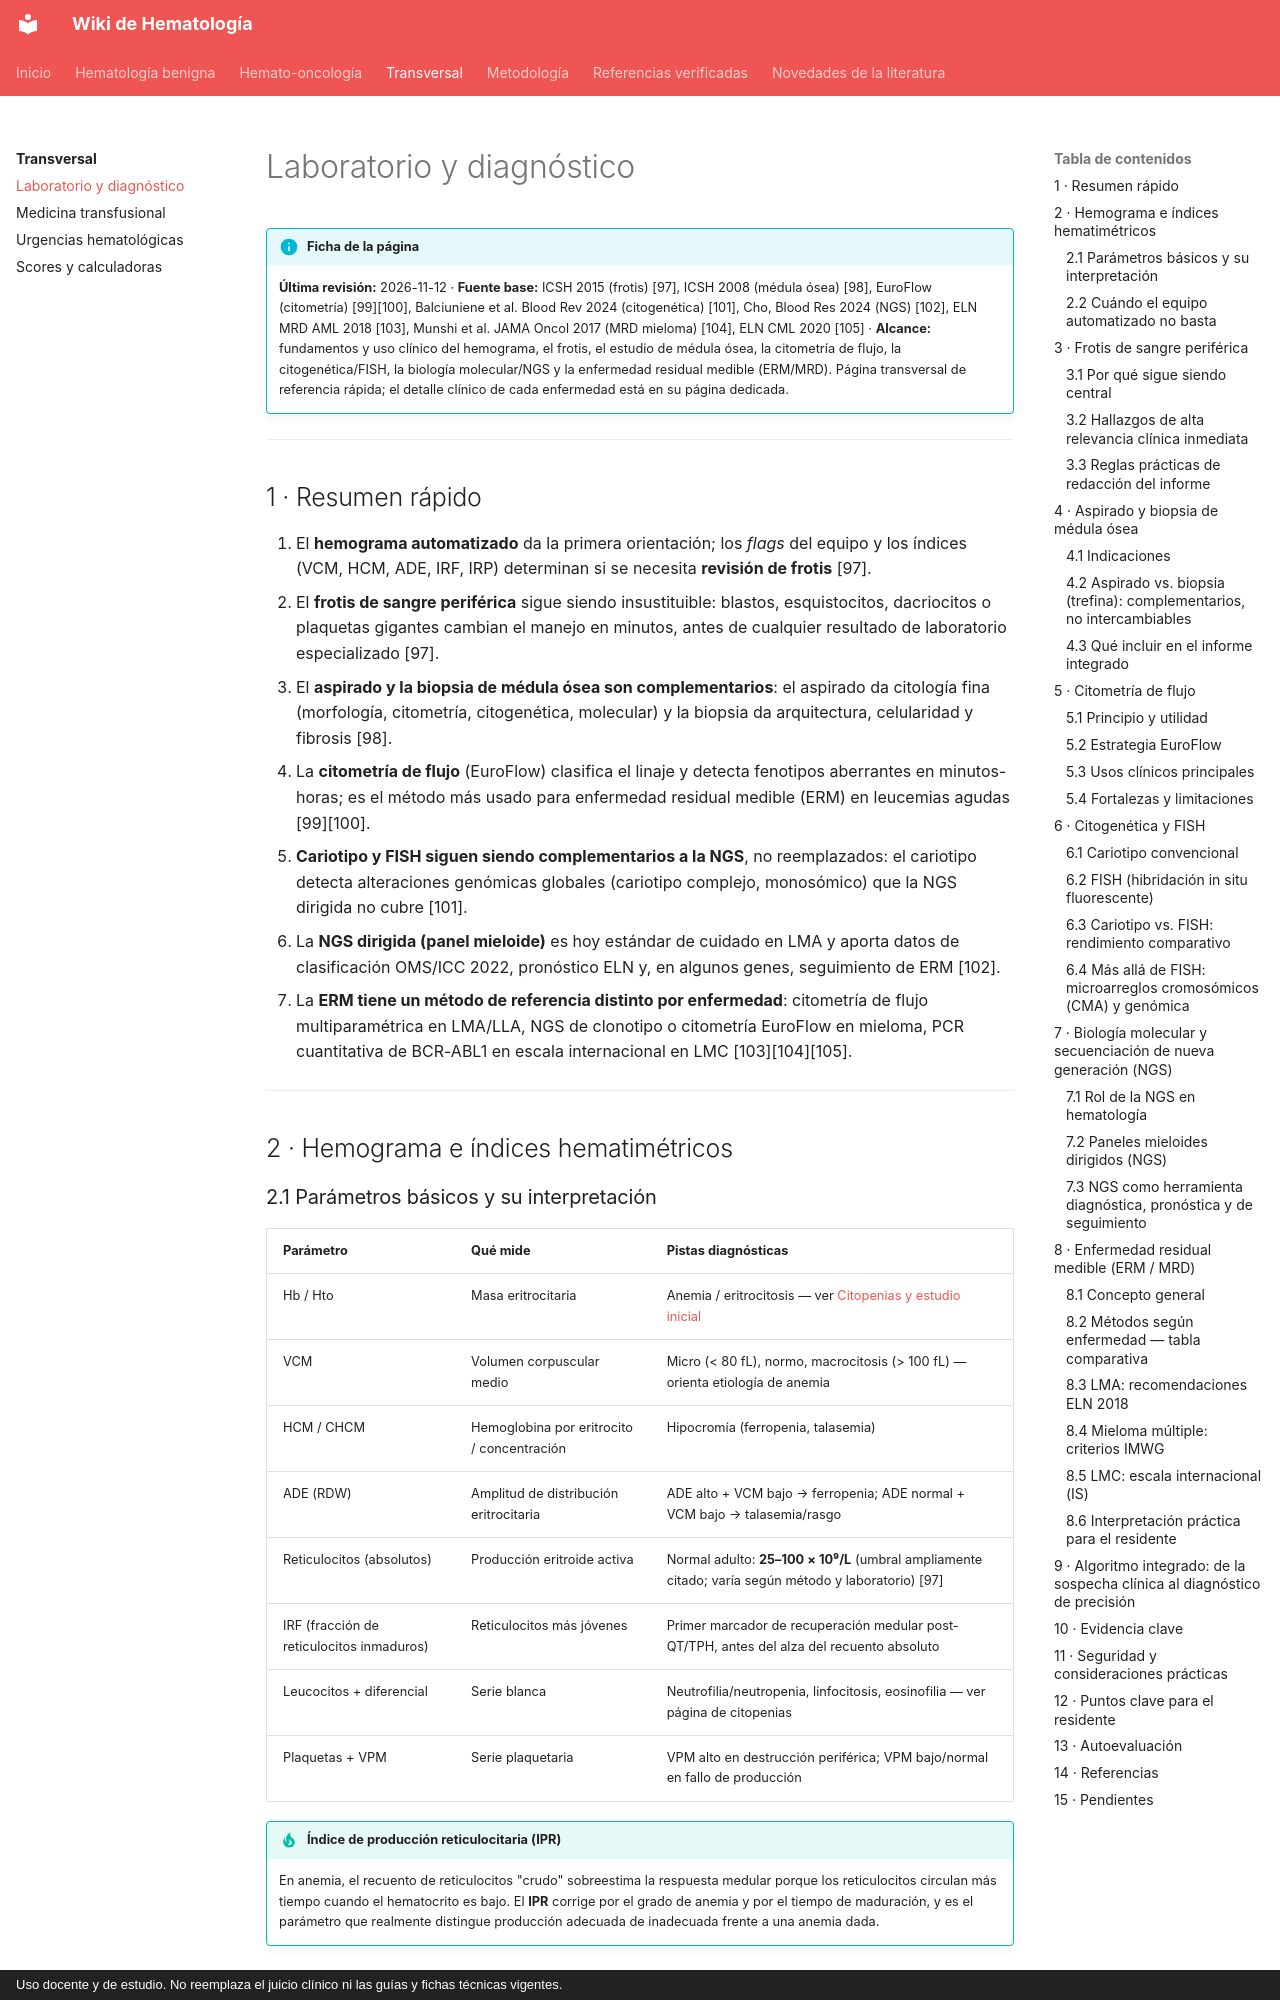

repository: WikiHematoHPM/wiki-hematologia · page: transversal/laboratorio-diagnostico/index.html · generator: mkdocs · copyright: Uso docente y de estudio. No reemplaza el juicio clínico ni las guías y fichas técnicas vigentes.

# Laboratorio y diagnóstico

!!! info "Ficha de la página"
    **Última revisión:** 2026-11-12 · **Fuente base:** ICSH 2015 (frotis) [97], ICSH 2008 (médula ósea) [98], EuroFlow (citometría) [99][100], Balciuniene et al. Blood Rev 2024 (citogenética) [101], Cho, Blood Res 2024 (NGS) [102], ELN MRD AML 2018 [103], Munshi et al. JAMA Oncol 2017 (MRD mieloma) [104], ELN CML 2020 [105] · **Alcance:** fundamentos y uso clínico del hemograma, el frotis, el estudio de médula ósea, la citometría de flujo, la citogenética/FISH, la biología molecular/NGS y la enfermedad residual medible (ERM/MRD). Página transversal de referencia rápida; el detalle clínico de cada enfermedad está en su página dedicada.

---

## 1 · Resumen rápido

1. El **hemograma automatizado** da la primera orientación; los *flags* del equipo y los índices (VCM, HCM, ADE, IRF, IRP) determinan si se necesita **revisión de frotis** [97].
2. El **frotis de sangre periférica** sigue siendo insustituible: blastos, esquistocitos, dacriocitos o plaquetas gigantes cambian el manejo en minutos, antes de cualquier resultado de laboratorio especializado [97].
3. El **aspirado y la biopsia de médula ósea son complementarios**: el aspirado da citología fina (morfología, citometría, citogenética, molecular) y la biopsia da arquitectura, celularidad y fibrosis [98].
4. La **citometría de flujo** (EuroFlow) clasifica el linaje y detecta fenotipos aberrantes en minutos-horas; es el método más usado para enfermedad residual medible (ERM) en leucemias agudas [99][100].
5. **Cariotipo y FISH siguen siendo complementarios a la NGS**, no reemplazados: el cariotipo detecta alteraciones genómicas globales (cariotipo complejo, monosómico) que la NGS dirigida no cubre [101].
6. La **NGS dirigida (panel mieloide)** es hoy estándar de cuidado en LMA y aporta datos de clasificación OMS/ICC 2022, pronóstico ELN y, en algunos genes, seguimiento de ERM [102].
7. La **ERM tiene un método de referencia distinto por enfermedad**: citometría de flujo multiparamétrica en LMA/LLA, NGS de clonotipo o citometría EuroFlow en mieloma, PCR cuantitativa de BCR-ABL1 en escala internacional en LMC [103][104][105].

---

## 2 · Hemograma e índices hematimétricos

### 2.1 Parámetros básicos y su interpretación

| Parámetro | Qué mide | Pistas diagnósticas |
|---|---|---|
| Hb / Hto | Masa eritrocitaria | Anemia / eritrocitosis — ver [Citopenias y estudio inicial](../benigna/citopenias-estudio-inicial.md) |
| VCM | Volumen corpuscular medio | Micro (< 80 fL), normo, macrocitosis (> 100 fL) — orienta etiología de anemia |
| HCM / CHCM | Hemoglobina por eritrocito / concentración | Hipocromía (ferropenia, talasemia) |
| ADE (RDW) | Amplitud de distribución eritrocitaria | ADE alto + VCM bajo → ferropenia; ADE normal + VCM bajo → talasemia/rasgo |
| Reticulocitos (absolutos) | Producción eritroide activa | Normal adulto: **25–100 × 10⁹/L** (umbral ampliamente citado; varía según método y laboratorio) [97] |
| IRF (fracción de reticulocitos inmaduros) | Reticulocitos más jóvenes | Primer marcador de recuperación medular post-QT/TPH, antes del alza del recuento absoluto |
| Leucocitos + diferencial | Serie blanca | Neutrofilia/neutropenia, linfocitosis, eosinofilia — ver página de citopenias |
| Plaquetas + VPM | Serie plaquetaria | VPM alto en destrucción periférica; VPM bajo/normal en fallo de producción |

!!! tip "Índice de producción reticulocitaria (IPR)"
    En anemia, el recuento de reticulocitos "crudo" sobreestima la respuesta medular porque los reticulocitos circulan más tiempo cuando el hematocrito es bajo. El **IPR** corrige por el grado de anemia y por el tiempo de maduración, y es el parámetro que realmente distingue producción adecuada de inadecuada frente a una anemia dada.
